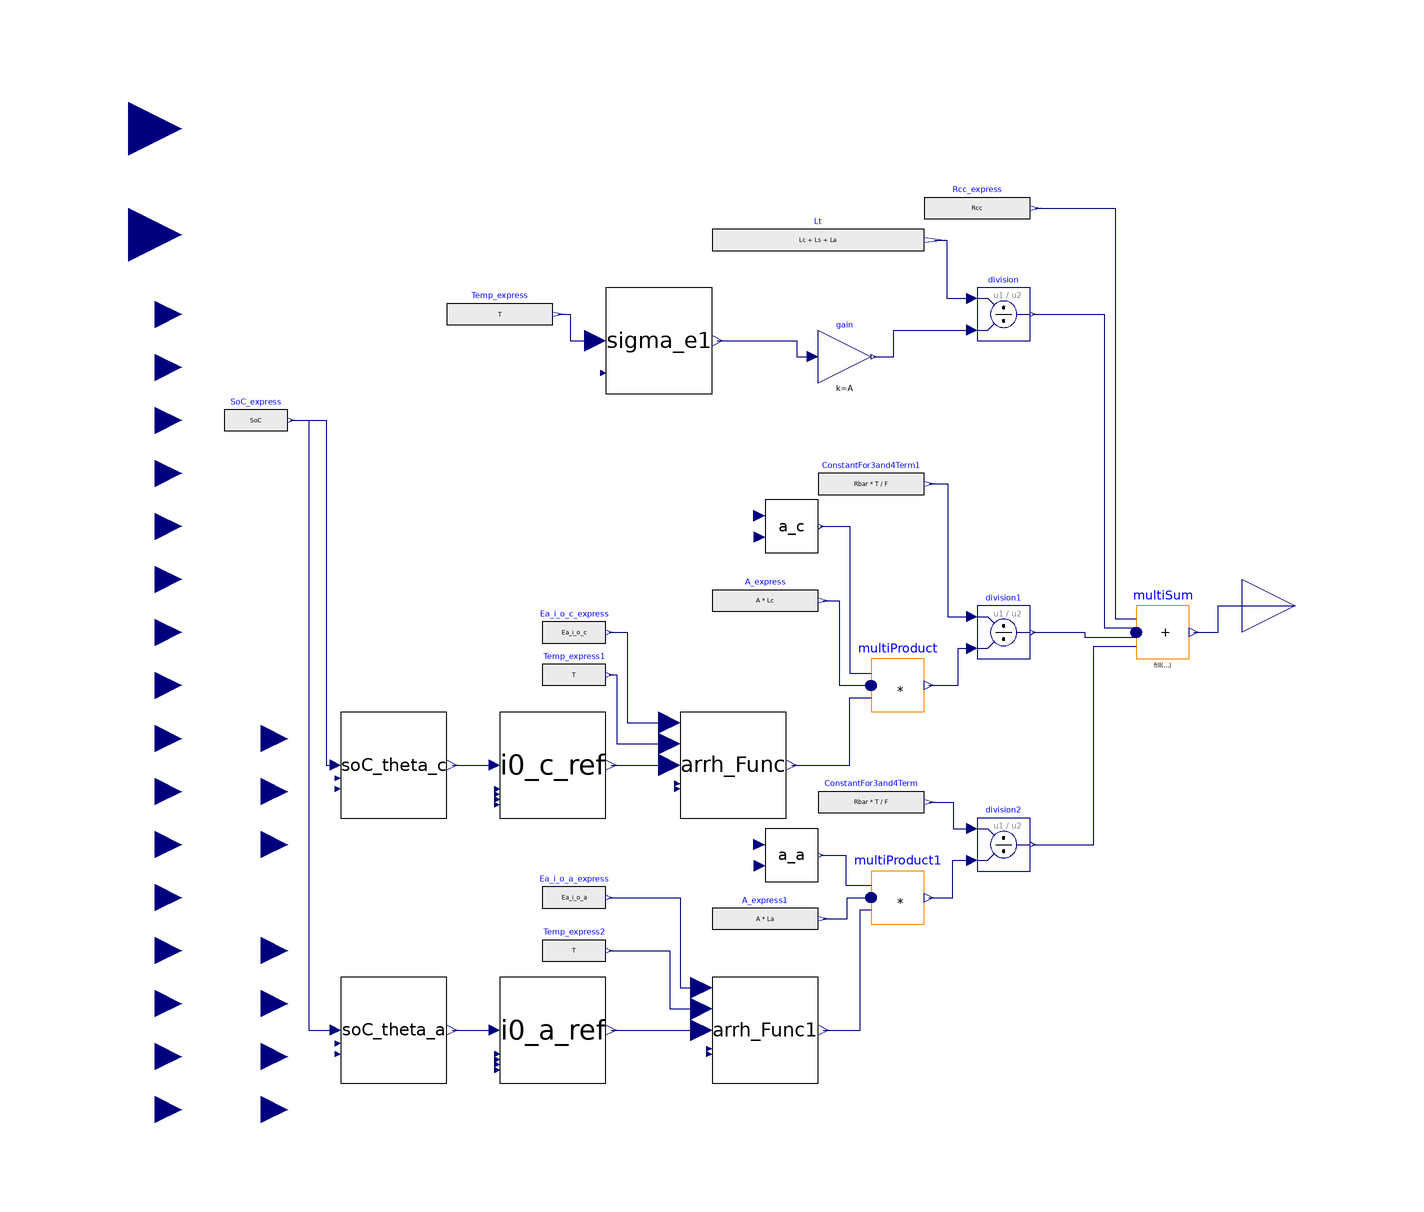

Above is the diagram view of the following Modelica model: its components placed by their Placement annotations and its connect equations drawn as lines.

block Ro "Input 1: SoC in fraction, Input 2: Temp in Kelvin"
  Modelica.Blocks.Math.MultiSum multiSum(nu=4)
    annotation (Placement(transformation(extent={{80,-10},{90,0}})));
  Modelica.Blocks.Interfaces.RealOutput y
    annotation (Placement(transformation(extent={{100,-10},{120,10}})));
  Modelica.Blocks.Interfaces.RealInput SoC
    annotation (Placement(transformation(extent={{-120,80},{-100,100}})));
  Modelica.Blocks.Interfaces.RealInput T "Temperature in Kelvins"
    annotation (Placement(transformation(extent={{-120,60},{-100,80}})));
  parameter Modelica.Blocks.Interfaces.RealInput Lc "Thickness of cathode"
    annotation (Placement(transformation(extent={{-110,40},{-100,50}})));
  parameter Modelica.Blocks.Interfaces.RealInput Ls "Thickness of seperator"
    annotation (Placement(transformation(extent={{-110,30},{-100,40}})));
  parameter Modelica.Blocks.Interfaces.RealInput La "Thickness of anode"
    annotation (Placement(transformation(extent={{-110,20},{-100,30}})));
  parameter Modelica.Blocks.Interfaces.RealInput Rcc
    "Current Collector Resistance in Ohms"
    annotation (Placement(transformation(extent={{-110,50},{-100,60}})));
  parameter Modelica.Blocks.Interfaces.RealInput A
    "Electrode area in square meter"
    annotation (Placement(transformation(extent={{-110,10},{-100,20}})));
  parameter Modelica.Blocks.Interfaces.RealInput Rbar
    "Universal Gas constant, 8.314 J/mol K"
    annotation (Placement(transformation(extent={{-110,-10},{-100,0}})));
  parameter Modelica.Blocks.Interfaces.RealInput F
    "Faraday's Constant, Coulmb/mol, Ampere-second/mol"
    annotation (Placement(transformation(extent={{-110,-20},{-100,-10}})));
  Ro_param.sigma_e sigma_e1(Ce_0=Ce_0)
    annotation (Placement(transformation(extent={{-20,40},{0,60}})));
  Ro_param.ai a_c(epsilon=epsilon_s_c, R=radius_c)
    annotation (Placement(transformation(extent={{10,10},{20,20}})));
  parameter Modelica.Blocks.Interfaces.RealInput epsilon_s_c
    "active material volume fraction of cathode"
    annotation (Placement(transformation(extent={{-110,-30},{-100,-20}})));
  parameter Modelica.Blocks.Interfaces.RealInput epsilon_s_a
    "active material volume fraction of anode"
    annotation (Placement(transformation(extent={{-110,-40},{-100,-30}})));
  parameter Modelica.Blocks.Interfaces.RealInput radius_c
    "particle radius of cathode active material, in m, magnitude usually 1e-6"
    annotation (Placement(transformation(extent={{-110,-50},{-100,-40}})));
  parameter Modelica.Blocks.Interfaces.RealInput radius_a
    "particle radius of anode active material, in m, magnitude usually 1e-6"
    annotation (Placement(transformation(extent={{-110,-60},{-100,-50}})));
  Ro_param.ai a_a(epsilon=epsilon_s_a, R=radius_a)
    annotation (Placement(transformation(extent={{10,-52},{20,-42}})));
  parameter Modelica.Blocks.Interfaces.RealInput Ce_0
    "Initial Electrolyte concentration, in mol/m^3, usually 1e3"
    annotation (Placement(transformation(extent={{-110,0},{-100,10}})));
  Modelica.Blocks.Sources.RealExpression Temp_express(y=T)
    annotation (Placement(transformation(extent={{-50,50},{-30,60}})));
  Modelica.Blocks.Math.Division division
    annotation (Placement(transformation(extent={{50,50},{60,60}})));
  Modelica.Blocks.Sources.RealExpression Rcc_express(y=Rcc)
    annotation (Placement(transformation(extent={{40,70},{60,80}})));
  Modelica.Blocks.Math.Gain gain(k=A)
    annotation (Placement(transformation(extent={{20,42},{30,52}})));
  Modelica.Blocks.Sources.RealExpression Lt(y=Lc + Ls + La)
    "Thickness of cell core"
    annotation (Placement(transformation(extent={{0,64},{40,74}})));
  Modelica.Blocks.Sources.RealExpression ConstantFor3and4Term1(y=Rbar*T/F)
    annotation (Placement(transformation(extent={{20,18},{40,28}})));
  Modelica.Blocks.Math.Division division1
    annotation (Placement(transformation(extent={{50,-10},{60,0}})));
  Modelica.Blocks.Math.Division division2
    annotation (Placement(transformation(extent={{50,-50},{60,-40}})));
  Modelica.Blocks.Sources.RealExpression ConstantFor3and4Term(y=Rbar*T/F)
    annotation (Placement(transformation(extent={{20,-42},{40,-32}})));
  Modelica.Blocks.Math.MultiProduct multiProduct(nu=3)
    annotation (Placement(transformation(extent={{30,-20},{40,-10}})));
  Modelica.Blocks.Sources.RealExpression A_express(y=A*Lc)
    annotation (Placement(transformation(extent={{0,-4},{20,6}})));
  Ro_param.i0_ref i0_c_ref(
    F=F,
    k=kc,
    Ce_0=Ce_0,
    c_max=c_max_c)
    annotation (Placement(transformation(extent={{-40,-40},{-20,-20}})));
  Modelica.Blocks.Math.MultiProduct multiProduct1(nu=3)
    annotation (Placement(transformation(extent={{30,-60},{40,-50}})));
  Modelica.Blocks.Sources.RealExpression A_express1(y=A*La)
    annotation (Placement(transformation(extent={{0,-64},{20,-54}})));
  parameter Modelica.Blocks.Interfaces.RealInput kc
    "kinetic rate constant for cathode, reaction rate coefficient"
    annotation (Placement(transformation(extent={{-110,-70},{-100,-60}})));
  parameter Modelica.Blocks.Interfaces.RealInput ka
    "kinetic rate constant for anode, reaction rate coefficient"
    annotation (Placement(transformation(extent={{-110,-80},{-100,-70}})));
  parameter Modelica.Blocks.Interfaces.RealInput c_max_c
    "Maximum concentration of cathode, in mol/m^3"
    annotation (Placement(transformation(extent={{-110,-90},{-100,-80}})));
  parameter Modelica.Blocks.Interfaces.RealInput c_max_a
    "Maximum concentration of anode, in mol/m^3"
    annotation (Placement(transformation(extent={{-110,-100},{-100,-90}})));
  Ro_param.SoC_theta soC_theta_c(theta_0=theta_0_c, theta_100=theta_100_c)
    "Cathode"
    annotation (Placement(transformation(extent={{-70,-40},{-50,-20}})));
  Modelica.Blocks.Sources.RealExpression SoC_express(y=SoC)
    annotation (Placement(transformation(extent={{-92,30},{-80,40}})));
  Ro_param.SoC_theta soC_theta_a(theta_0=theta_0_a, theta_100=theta_100_a)
    "Anode" annotation (Placement(transformation(extent={{-70,-90},{-50,-70}})));
  parameter Modelica.Blocks.Interfaces.RealInput theta_0_c
    "Molar Fraction of cathode at 0% SoC"
    annotation (Placement(transformation(extent={{-90,-70},{-80,-60}})));
  parameter Modelica.Blocks.Interfaces.RealInput theta_0_a
    "Molar Fraction of anode at 0% SoC"
    annotation (Placement(transformation(extent={{-90,-80},{-80,-70}})));
  parameter Modelica.Blocks.Interfaces.RealInput theta_100_c
    "Molar Fraction of cathode at 100% SoC"
    annotation (Placement(transformation(extent={{-90,-90},{-80,-80}})));
  parameter Modelica.Blocks.Interfaces.RealInput theta_100_a
    "Molar Fraction of anode at 1 SoC"
    annotation (Placement(transformation(extent={{-90,-100},{-80,-90}})));
  Ro_param.i0_ref i0_a_ref(
    F=F,
    Ce_0=Ce_0,
    c_max=c_max_a,
    k=ka) annotation (Placement(transformation(extent={{-40,-90},{-20,-70}})));
  parameter Modelica.Blocks.Interfaces.RealInput Ea_i_o_c
    "Activation Energy for Cathode exchange current intensity, J/mol"
    annotation (Placement(transformation(extent={{-90,-30},{-80,-20}})));
  parameter Modelica.Blocks.Interfaces.RealInput Ea_i_o_a
    "Activation Energy for Anode exchange current intensity, J/mol"
    annotation (Placement(transformation(extent={{-90,-40},{-80,-30}})));
  Arrh_Func arrh_Func(Tref=Tref, Rbar=Rbar)
    annotation (Placement(transformation(extent={{-6,-40},{14,-20}})));
  parameter Modelica.Blocks.Interfaces.RealInput Tref
    "Reference Temperature in Kelvins"
    annotation (Placement(transformation(extent={{-90,-50},{-80,-40}})));
  Modelica.Blocks.Sources.RealExpression Ea_i_o_c_express(y=Ea_i_o_c)
    annotation (Placement(transformation(extent={{-32,-10},{-20,0}})));
  Modelica.Blocks.Sources.RealExpression Temp_express1(y=T)
    annotation (Placement(transformation(extent={{-32,-18},{-20,-8}})));
  Arrh_Func arrh_Func1(Tref=Tref, Rbar=Rbar)
    annotation (Placement(transformation(extent={{0,-90},{20,-70}})));
  Modelica.Blocks.Sources.RealExpression Ea_i_o_a_express(y=Ea_i_o_a)
    annotation (Placement(transformation(extent={{-32,-60},{-20,-50}})));
  Modelica.Blocks.Sources.RealExpression Temp_express2(y=T)
    annotation (Placement(transformation(extent={{-32,-70},{-20,-60}})));
equation
  connect(multiSum.y, y) annotation (Line(points={{90.85,-5},{95.425,-5},{
          95.425,0},{110,0}}, color={0,0,127}));
  connect(Temp_express.y, sigma_e1.T) annotation (Line(points={{-29,55},{-26.75,
          55},{-26.75,50},{-22,50}}, color={0,0,127}));
  connect(Rcc_express.y, multiSum.u[1]) annotation (Line(points={{61,75},{76,75},
          {76,-2.375},{80,-2.375}}, color={0,0,127}));
  connect(sigma_e1.y, gain.u) annotation (Line(points={{1,50},{16,50},{16,47},{
          19,47}}, color={0,0,127}));
  connect(gain.y, division.u2) annotation (Line(points={{30.5,47},{34.25,47},{
          34.25,52},{49,52}}, color={0,0,127}));
  connect(Lt.y, division.u1) annotation (Line(points={{42,69},{44.25,69},{44.25,
          58},{49,58}}, color={0,0,127}));
  connect(division.y, multiSum.u[2]) annotation (Line(points={{60.5,55},{74,55},
          {74,-4.125},{80,-4.125}}, color={0,0,127}));
  connect(ConstantFor3and4Term1.y, division1.u1) annotation (Line(points={{41,
          23},{44.5,23},{44.5,-2},{49,-2}}, color={0,0,127}));
  connect(a_c.y, multiProduct.u[1]) annotation (Line(points={{20.5,15},{26,15},
          {26,-12.6667},{30,-12.6667}}, color={0,0,127}));
  connect(multiProduct.y, division1.u2) annotation (Line(points={{40.85,-15},{
          46.425,-15},{46.425,-8},{49,-8}}, color={0,0,127}));
  connect(ConstantFor3and4Term.y, division2.u1) annotation (Line(points={{41,
          -37},{45.5,-37},{45.5,-42},{49,-42}}, color={0,0,127}));
  connect(multiProduct1.y, division2.u2) annotation (Line(points={{40.85,-55},{
          45.425,-55},{45.425,-48},{49,-48}}, color={0,0,127}));
  connect(A_express.y, multiProduct.u[2]) annotation (Line(points={{21,1},{24,1},
          {24,-15},{30,-15}}, color={0,0,127}));
  connect(a_a.y, multiProduct1.u[1]) annotation (Line(points={{20.5,-47},{25.25,
          -47},{25.25,-52.6667},{30,-52.6667}}, color={0,0,127}));
  connect(A_express1.y, multiProduct1.u[2]) annotation (Line(points={{21,-59},{
          25.5,-59},{25.5,-55},{30,-55}}, color={0,0,127}));
  connect(division1.y, multiSum.u[3]) annotation (Line(points={{60.5,-5},{70.25,
          -5},{70.25,-5.875},{80,-5.875}}, color={0,0,127}));
  connect(division2.y, multiSum.u[4]) annotation (Line(points={{60.5,-45},{72,
          -45},{72,-7.625},{80,-7.625}}, color={0,0,127}));
  connect(SoC_express.y, soC_theta_c.SoC) annotation (Line(points={{-79.4,35},{
          -72.7,35},{-72.7,-30},{-71,-30}}, color={0,0,127}));
  connect(SoC_express.y, soC_theta_a.SoC) annotation (Line(points={{-79.4,35},{
          -76,35},{-76,-80},{-71,-80}}, color={0,0,127}));
  connect(soC_theta_a.y, i0_a_ref.theta)
    annotation (Line(points={{-49,-80},{-41,-80}}, color={0,0,127}));
  connect(soC_theta_c.y, i0_c_ref.theta)
    annotation (Line(points={{-49,-30},{-41,-30}}, color={0,0,127}));
  connect(i0_c_ref.y, arrh_Func.P1)
    annotation (Line(points={{-19,-30},{-8,-30}}, color={0,0,127}));
  connect(Ea_i_o_c_express.y, arrh_Func.Ea) annotation (Line(points={{-19.4,-5},
          {-16,-5},{-16,-22},{-8,-22}}, color={0,0,127}));
  connect(Temp_express1.y, arrh_Func.T) annotation (Line(points={{-19.4,-13},{
          -18,-13},{-18,-26},{-8,-26}}, color={0,0,127}));
  connect(i0_a_ref.y, arrh_Func1.P1)
    annotation (Line(points={{-19,-80},{-2,-80}}, color={0,0,127}));
  connect(Ea_i_o_a_express.y, arrh_Func1.Ea) annotation (Line(points={{-19.4,
          -55},{-6,-55},{-6,-72},{-2,-72}}, color={0,0,127}));
  connect(Temp_express2.y, arrh_Func1.T) annotation (Line(points={{-19.4,-65},{
          -8,-65},{-8,-76},{-2,-76}}, color={0,0,127}));
  connect(arrh_Func.y, multiProduct.u[3]) annotation (Line(points={{15,-30},{26,
          -30},{26,-17.3333},{30,-17.3333}}, color={0,0,127}));
  connect(arrh_Func1.y, multiProduct1.u[3]) annotation (Line(points={{21,-80},{
          28,-80},{28,-57.3333},{30,-57.3333}}, color={0,0,127}));
  annotation (Icon(coordinateSystem(preserveAspectRatio=false)), Diagram(
        coordinateSystem(preserveAspectRatio=false)));
end Ro;